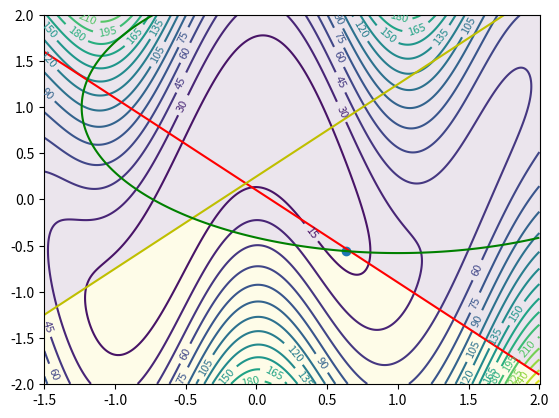
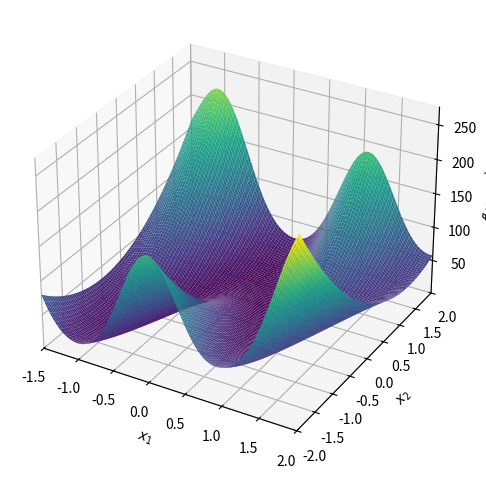

Python code for these plots, in order:
import numpy
from sympy import *
from sympy.plotting import plot3d
import numpy as np
import matplotlib.pylab as plt
import scipy.optimize as opt
import matplotlib.pyplot as plt
import matplotlib.patches as patches

x1, x2 = symbols("x1 x2")
f = 20 * (cos(3 * x1) - x2) ** 2 + (x2 - 4 * x1) ** 2
g1 = x2 + x1 - 0.1
g2 = x2 - x1 - 0.25
g3 = -1 * (x1 - 1) ** 2 - 2 * (x2 - 1) ** 2 + 5

dx = (-1.5, 2.0)
dy = (-2.0, 2.0)

bound = 2.0
x1_, x2_ = np.meshgrid(np.linspace(-1.5, 2.0, 500), np.linspace(-2.0, 2.0, 500))
f_ = 20 * (np.cos(3 * x1_) - x2_) ** 2 + (x2_ - 4 * x1_) ** 2
g1_ = x2_ + x1_ - 0.1
g2_ = x2_ - x1_ - 0.25
g3_ = -1 * (x1_ - 1) ** 2 - 2 * (x2_ - 1) ** 2 + 5

plt.figure()
plt.pcolormesh(x1_, x2_, (g1_ <= 0) & (g2_ <= 0) & (g3_ <= 0), alpha=0.1)
contours = plt.contour(x1_, x2_, f_, 25)
plt.clabel(contours, inline=True, fontsize=8)
contours = plt.contour(x1_, x2_, g1_, (0,), colors="r")
contours = plt.contour(x1_, x2_, g2_, (0,), colors="y")
contours = plt.contour(x1_, x2_, g3_, (0,), colors="g")

initial_guess = numpy.array([1.1, -1.2])


def con_g1(x):
    return x[0] + x[1] - 0.1


def con_g2(x):
    return x[1] - x[0] - 0.25


def con_g3(x):
    return -1 * (x[0] - 1) ** 2 - 2 * (x[1] - 1) ** 2 + 5


def func(x):
    return 20 * (cos(3 * x[0]) - x[1]) ** 2 + (x[1] - 4 * x[0]) ** 2


cons = [{"type": "eq", "fun": con_g3}]


res = opt.minimize(func, initial_guess, constraints=cons)

print(res.x)

plt.scatter(res.x[0], res.x[1])

z = func(res.x)

print("Minimum: ", res.x[0], res.x[1], z)

df_dx = [diff(f, x1), diff(f, x2)]
print(df_dx)

dg2_dx = [diff(g2, x1), diff(g2, x2)]
print(dg2_dx)

dg3_dx = [diff(g3, x1), diff(g3, x2)]
print(dg3_dx)


def res1(x1, x2):
    return -1 * (32 * x1 - 8 * x2 - 120 * (-x2 + cos(3 * x1)) * sin(3 * x1)) / (2 - 2 * x1)


def res2(x1, x2):
    return -1 * (-8 * x1 + 42 * x2 - 40 * cos(3 * x1)) / (4 - 4 * x2)


print(res1(*res.x), res2(*res.x))

plot3d(f, (x1, dx[0], dx[1]), (x2, dy[0], dy[1]))

plt.show()
